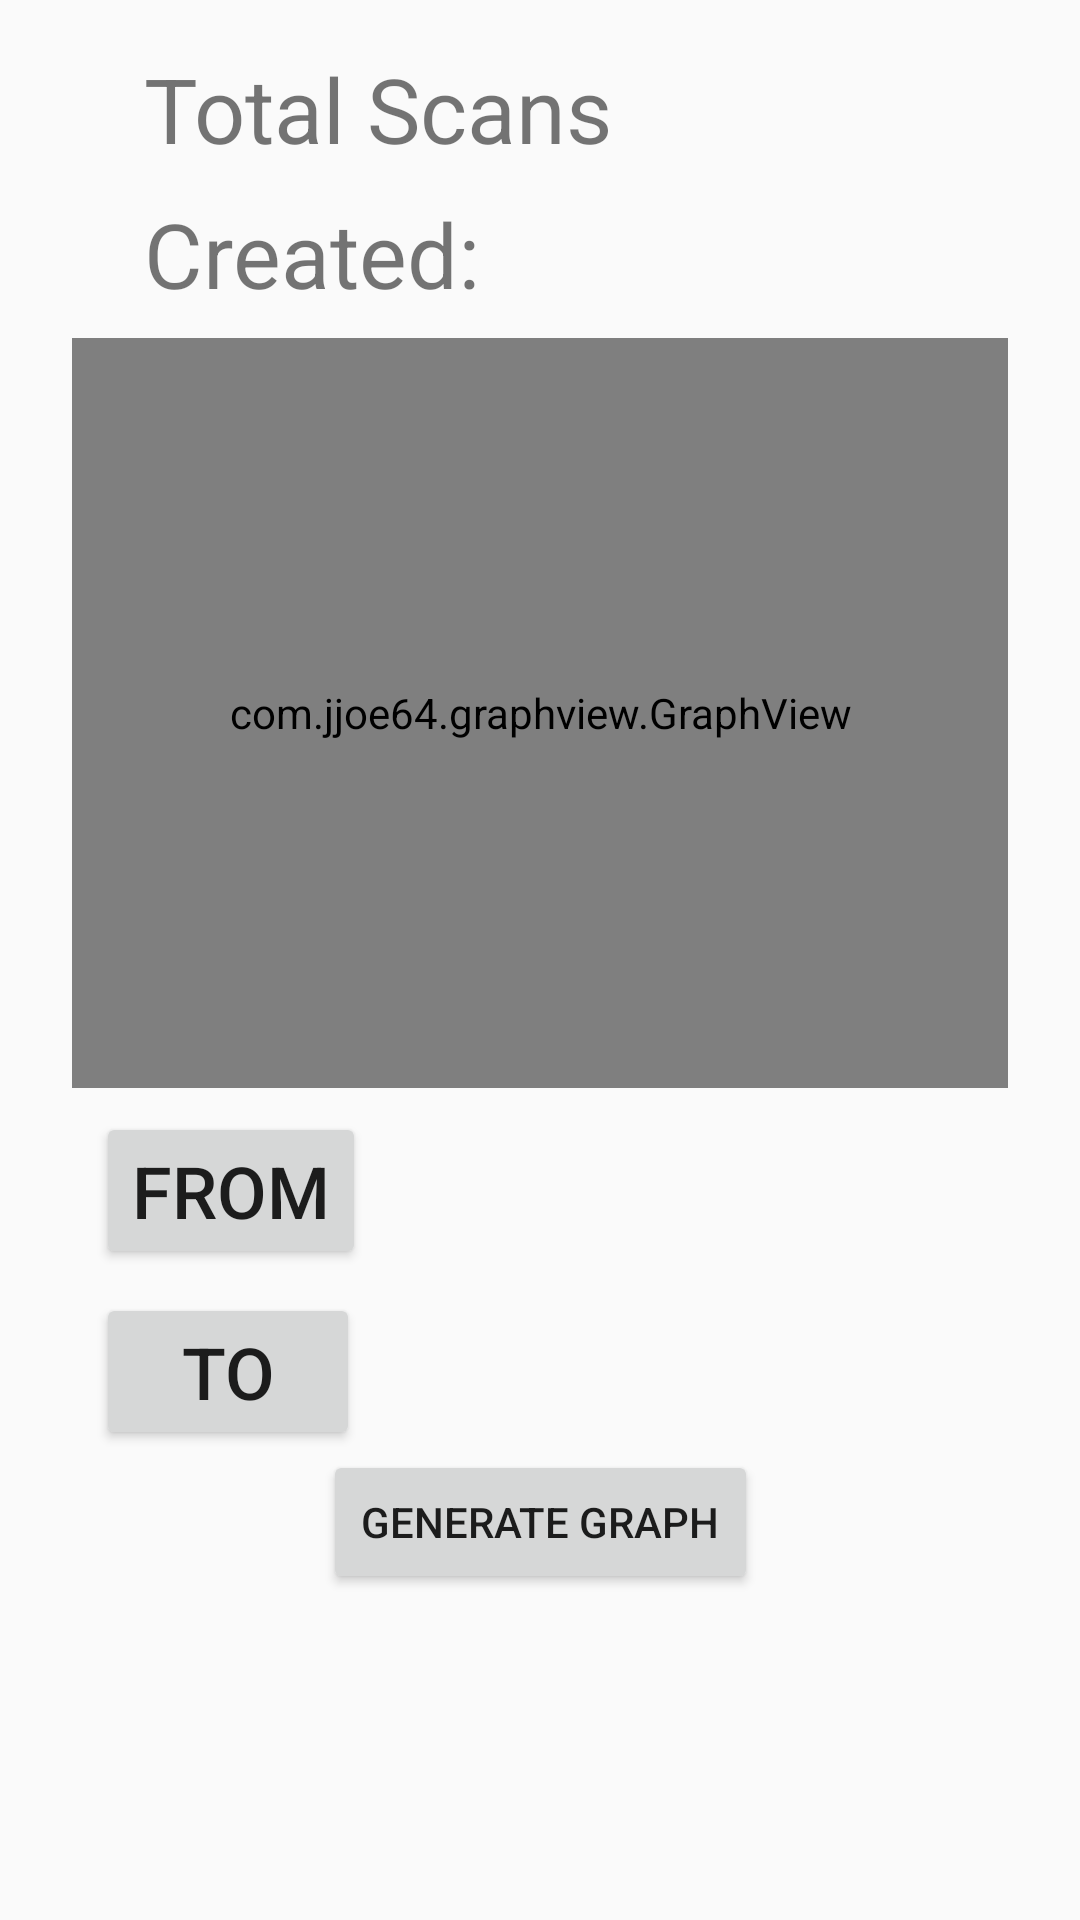

Produce the Android XML layout that renders to this screen, including the resource entries it uses.
<!-- AndroidManifest.xml: application theme AppTheme -->
<!-- res/layout/activity_user_card_analytics.xml -->
<?xml version="1.0" encoding="utf-8"?>
<androidx.constraintlayout.widget.ConstraintLayout xmlns:android="http://schemas.android.com/apk/res/android"
    xmlns:app="http://schemas.android.com/apk/res-auto"
    xmlns:tools="http://schemas.android.com/tools"
    android:layout_width="match_parent"
    android:layout_height="match_parent"
    tools:context=".activities.analytics.UserCardAnalyticsActivity">

    <ScrollView
        android:layout_width="match_parent"
        android:layout_height="match_parent"
        app:layout_constraintStart_toStartOf="parent"
        app:layout_constraintTop_toTopOf="parent">

        <androidx.constraintlayout.widget.ConstraintLayout
            android:layout_width="match_parent"
            android:layout_height="wrap_content">

            <LinearLayout
                android:id="@+id/cardPreviewLayout"
                android:layout_width="match_parent"
                android:layout_height="wrap_content"
                android:layout_marginStart="8dp"
                android:layout_marginTop="8dp"
                android:layout_marginEnd="8dp"
                android:orientation="vertical"
                app:layout_constraintEnd_toEndOf="parent"
                app:layout_constraintStart_toStartOf="parent"
                app:layout_constraintTop_toTopOf="parent"></LinearLayout>

            <com.jjoe64.graphview.GraphView
                android:id="@+id/scansGraph"
                android:layout_width="0dp"
                android:layout_height="250dp"
                android:layout_marginStart="24dp"
                android:layout_marginTop="8dp"
                android:layout_marginEnd="24dp"
                app:layout_constraintEnd_toEndOf="parent"
                app:layout_constraintStart_toStartOf="parent"
                app:layout_constraintTop_toBottomOf="@+id/dateCreatedText"
                app:seriesColor="@color/colorPrimary"
                app:seriesType="line" />

            <Button
                android:id="@+id/fromText"
                android:layout_width="wrap_content"
                android:layout_height="wrap_content"
                android:layout_marginStart="32dp"
                android:layout_marginTop="8dp"
                android:clickable="true"
                android:text="@string/fromText"
                android:textSize="24sp"
                app:layout_constraintStart_toStartOf="parent"
                app:layout_constraintTop_toBottomOf="@+id/scansGraph" />

            <TextView
                android:id="@+id/dateCreatedText"
                android:layout_width="wrap_content"
                android:layout_height="wrap_content"
                android:layout_marginStart="48dp"
                android:layout_marginTop="8dp"
                android:text="@string/dateCreatedText"
                android:textSize="30sp"
                app:layout_constraintStart_toStartOf="parent"
                app:layout_constraintTop_toBottomOf="@+id/totalScansTitle" />

            <Button
                android:id="@+id/genGraphBtn"
                android:layout_width="145dp"
                android:layout_height="wrap_content"
                android:text="Generate Graph"
                app:layout_constraintEnd_toEndOf="parent"
                app:layout_constraintStart_toStartOf="parent"
                app:layout_constraintTop_toBottomOf="@+id/toText" />

            <Button
                android:id="@+id/toText"
                android:layout_width="wrap_content"
                android:layout_height="wrap_content"
                android:layout_marginStart="32dp"
                android:layout_marginTop="8dp"
                android:clickable="true"
                android:text="@string/toText"
                android:textSize="24sp"
                app:layout_constraintStart_toStartOf="parent"
                app:layout_constraintTop_toBottomOf="@+id/fromText" />

            <TextView
                android:id="@+id/toTimeFiller"
                android:layout_width="0dp"
                android:layout_height="32dp"
                android:layout_marginStart="24dp"
                android:textSize="24sp"
                app:layout_constraintBaseline_toBaselineOf="@+id/toText"
                app:layout_constraintStart_toEndOf="@+id/toText" />

            <TextView
                android:id="@+id/numberOfScansFiller"
                android:layout_width="wrap_content"
                android:layout_height="wrap_content"
                android:layout_marginStart="24dp"
                android:textSize="30sp"
                app:layout_constraintBaseline_toBaselineOf="@+id/totalScansTitle"
                app:layout_constraintStart_toEndOf="@+id/totalScansTitle" />

            <TextView
                android:id="@+id/totalScansTitle"
                android:layout_width="wrap_content"
                android:layout_height="wrap_content"
                android:layout_marginStart="48dp"
                android:layout_marginTop="8dp"
                android:text="@string/totalNumberOfScans"
                android:textSize="30sp"
                app:layout_constraintStart_toStartOf="parent"
                app:layout_constraintTop_toBottomOf="@+id/cardPreviewLayout" />

            <TextView
                android:id="@+id/dateCreatedFiller"
                android:layout_width="wrap_content"
                android:layout_height="wrap_content"
                android:layout_marginStart="32dp"
                android:textSize="30sp"
                app:layout_constraintBaseline_toBaselineOf="@+id/dateCreatedText"
                app:layout_constraintStart_toEndOf="@+id/dateCreatedText" />

            <TextView
                android:id="@+id/fromTimeFiller"
                android:layout_width="wrap_content"
                android:layout_height="wrap_content"
                android:layout_marginStart="20dp"
                android:textSize="24sp"
                app:layout_constraintBaseline_toBaselineOf="@+id/fromText"
                app:layout_constraintStart_toEndOf="@+id/fromText" />
        </androidx.constraintlayout.widget.ConstraintLayout>
    </ScrollView>

</androidx.constraintlayout.widget.ConstraintLayout>
<!-- resources referenced by this layout -->
<resources>
  <color name="colorPrimary">#9932CD</color>
  <string name="dateCreatedText">Created:</string>
  <string name="fromText">From</string>
  <string name="toText">To</string>
  <string name="totalNumberOfScans">Total Scans</string>
  <style name="AppTheme" parent="Theme.AppCompat.Light.NoActionBar">
          
          <item name="colorPrimary">@color/colorPrimary</item>
          <item name="colorPrimaryDark">@color/colorPrimaryDark</item>
          <item name="colorAccent">@color/colorAccent</item>
      </style>
  <color name="colorPrimaryDark">#1D1D1D</color>
  <color name="colorAccent">#00BCD4</color>
</resources>
